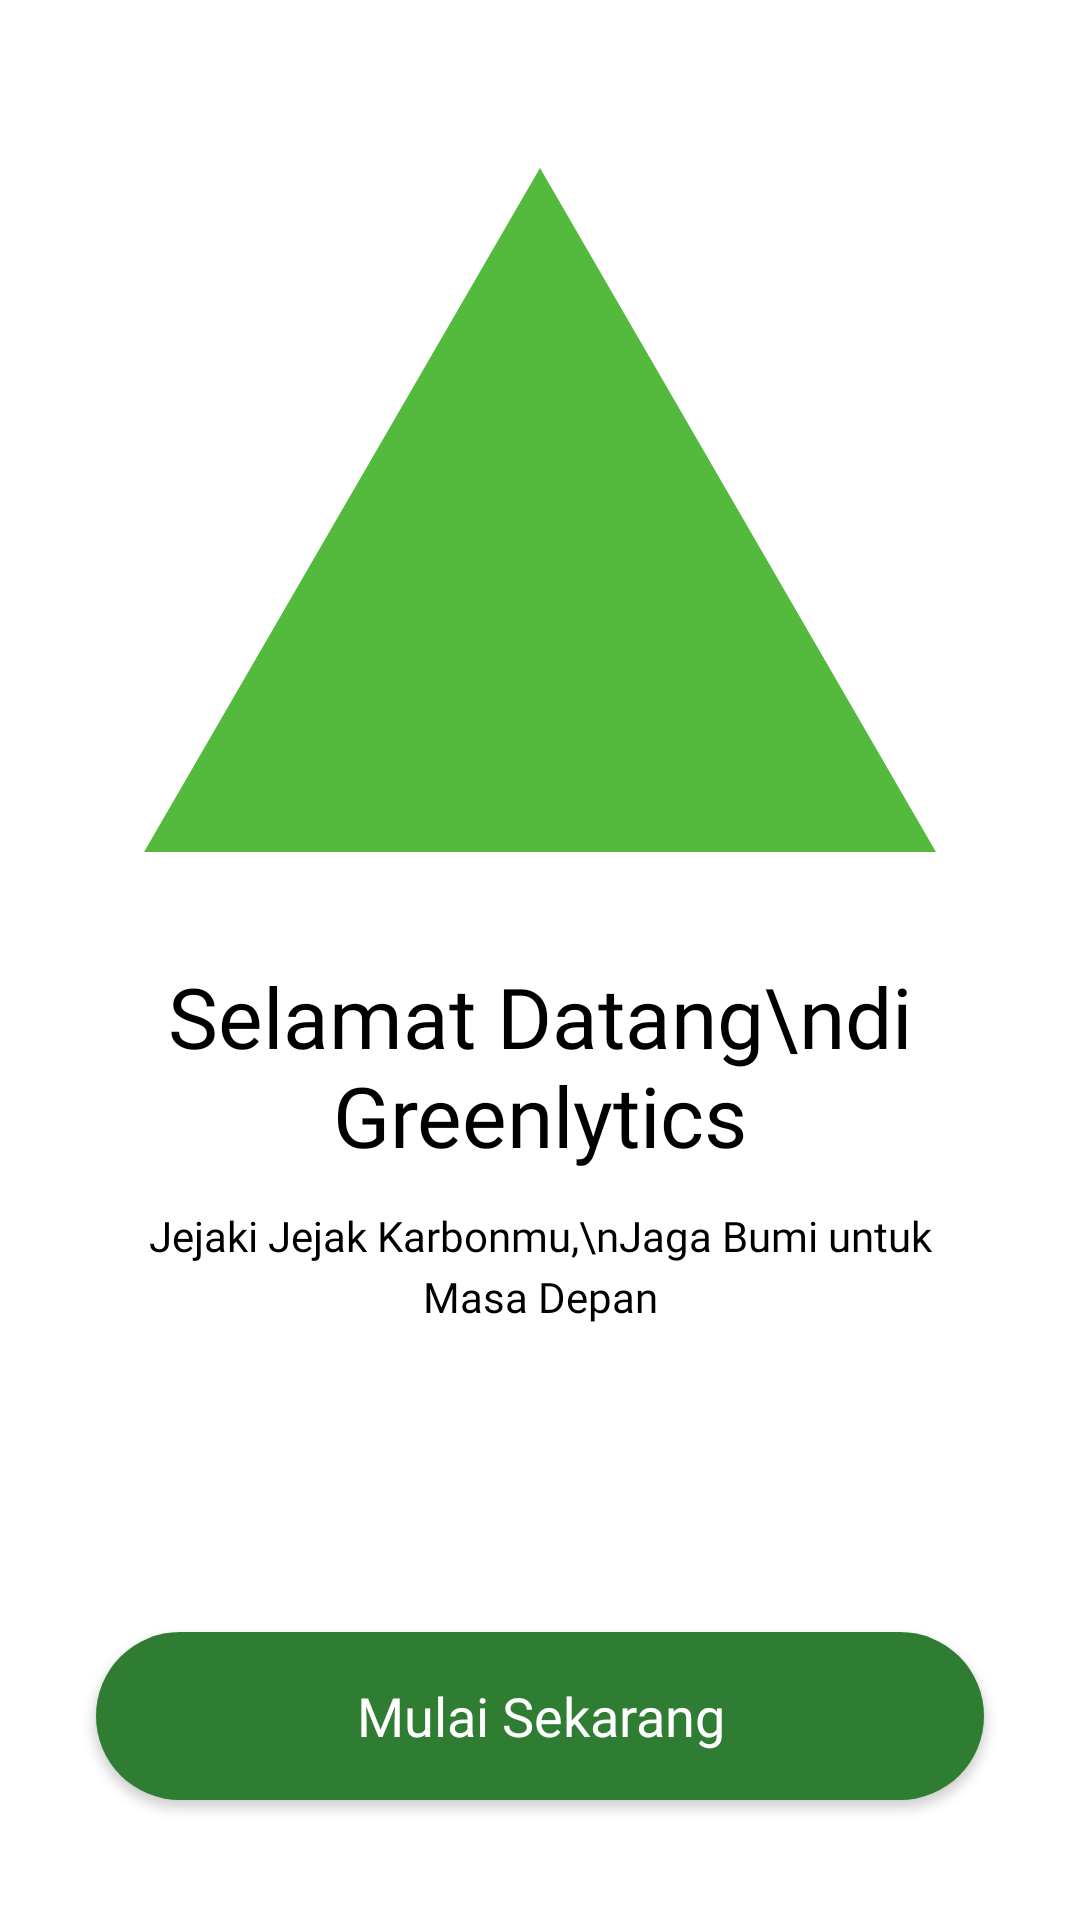

Here is an Android app screen rendered from its layout file. Give the layout XML and the strings, colors and styles it references.
<!-- AndroidManifest.xml: application theme Theme.GreenLytics -->
<!-- res/layout/fragment_welcome.xml -->
<?xml version="1.0" encoding="utf-8"?>
<androidx.constraintlayout.widget.ConstraintLayout
    xmlns:android="http://schemas.android.com/apk/res/android"
    xmlns:app="http://schemas.android.com/apk/res-auto"
    xmlns:tools="http://schemas.android.com/tools"
    android:layout_width="match_parent"
    android:layout_height="match_parent"
    android:background="@color/white"
    tools:context=".ui.onboarding.WelcomeFragment">

    <ImageView
        android:id="@+id/iv_welcome_illustration"
        android:layout_width="match_parent"
        android:layout_height="0dp"
        android:layout_marginTop="32dp"
        android:scaleType="fitCenter"
        android:adjustViewBounds="true"
        app:srcCompat="@drawable/illust_welcome"
        app:layout_constraintHeight_percent="0.45"
        app:layout_constraintEnd_toEndOf="parent"
        app:layout_constraintStart_toStartOf="parent"
        app:layout_constraintTop_toTopOf="parent" />

    <TextView
        android:id="@+id/tv_welcome_title"
        android:layout_width="0dp"
        android:layout_height="wrap_content"
        android:layout_marginTop="0dp"
        android:layout_marginHorizontal="32dp"
        android:fontFamily="@font/poppins_bold"
        android:text="Selamat Datang\ndi Greenlytics"
        android:textColor="@color/black"
        android:textSize="28sp"
        android:textAlignment="center"
        app:layout_constraintEnd_toEndOf="parent"
        app:layout_constraintStart_toStartOf="parent"
        app:layout_constraintTop_toBottomOf="@id/iv_welcome_illustration" />

    <TextView
        android:id="@+id/tv_welcome_subtitle"
        android:layout_width="0dp"
        android:layout_height="wrap_content"
        android:layout_marginHorizontal="40dp"
        android:layout_marginTop="12dp"
        android:text="Jejaki Jejak Karbonmu,\nJaga Bumi untuk Masa Depan"
        android:fontFamily="@font/poppins"
        android:textSize="14sp"
        android:textColor="@color/black"
        android:textAlignment="center"
        android:lineSpacingExtra="4dp"
        app:layout_constraintStart_toStartOf="parent"
        app:layout_constraintEnd_toEndOf="parent"
        app:layout_constraintTop_toBottomOf="@id/tv_welcome_title" />

    <androidx.appcompat.widget.AppCompatButton
        android:id="@+id/btn_mulai_sekarang"
        android:layout_width="0dp"
        android:layout_height="56dp"
        android:layout_marginHorizontal="32dp"
        android:layout_marginBottom="40dp"
        android:background="@drawable/bg_btn_green"
        android:text="Mulai Sekarang"
        android:textAllCaps="false"
        android:fontFamily="@font/poppins_bold"
        android:textSize="18sp"
        android:textColor="@color/white"
        app:layout_constraintBottom_toBottomOf="parent"
        app:layout_constraintEnd_toEndOf="parent"
        app:layout_constraintStart_toStartOf="parent" />

</androidx.constraintlayout.widget.ConstraintLayout>
<!-- resources referenced by this layout -->
<resources>
  <color name="black">#FF000000</color>
  <color name="white">#FFFFFFFF</color>
  <!-- drawable bg_btn_green (drawable) -->
  <shape xmlns:android="http://schemas.android.com/apk/res/android">
      <solid android:color="@color/primary" />
      <corners android:radius="28dp" />
  </shape>
  <!-- drawable illust_welcome (drawable) -->
  <vector xmlns:android="http://schemas.android.com/apk/res/android"
      android:width="200dp"
      android:height="200dp"
      android:viewportWidth="24"
      android:viewportHeight="24">
    
    <path
        android:fillColor="#54BA3E"
        android:pathData="M12,2L1,21H23L12,2Z" />
  </vector>
  <style name="Theme.GreenLytics" parent="Base.Theme.GreenLytics" />
  <color name="primary">#2E7D32</color>
  <style name="Base.Theme.GreenLytics" parent="Theme.Material3.DayNight.NoActionBar">
          <item name="colorSecondaryContainer">@color/secondary</item>
  
          <item name="android:statusBarColor">@color/primary</item>
          <item name="android:windowLightStatusBar">false</item>
      </style>
  <color name="secondary">#43A047</color>
</resources>
